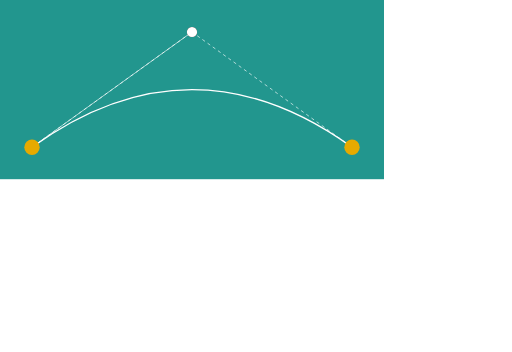
t = 0.00 s
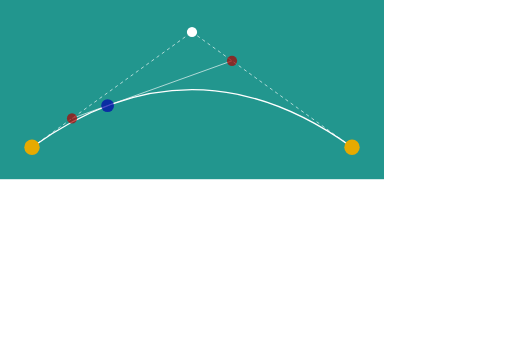
t = 1.25 s
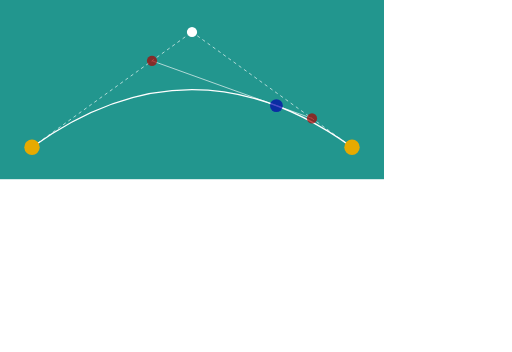
t = 3.75 s
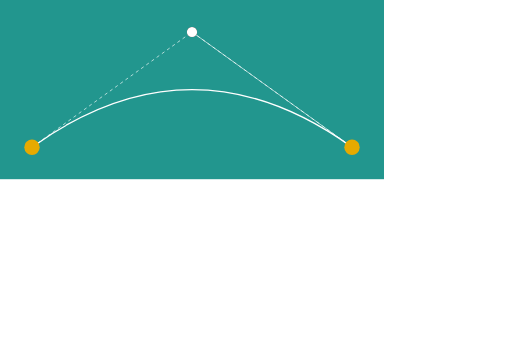
t = 5.00 s
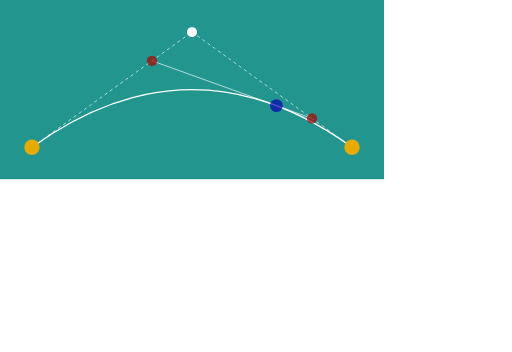
t = 6.25 s
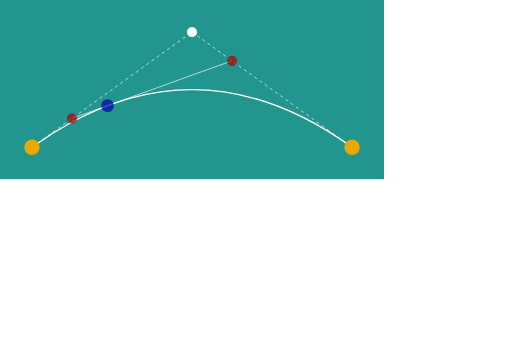
t = 8.75 s

The animated SVG that drew these frames (rendered in a browser with its animation timeline set to each time). Animation: 7 SMIL elements (animate=4,animateMotion=3); one cycle of 10.00 s, repeats indefinitely.

<!DOCTYPE svg PUBLIC "-//W3C//DTD SVG 1.1//EN" 
  "http://www.w3.org/Graphics/SVG/1.1/DTD/svg11.dtd">

<svg id="svg-container" class="svg-container" viewBox="200 270 800 550" xmlns="http://www.w3.org/2000/svg">
    <defs>
        <style type="text/css"><![CDATA[
            .edge-point {
                fill: rgb(230, 170, 0);
            }

            .runner {
                fill: #ac0000;
                opacity: 0.7;
            }

            .control-point {
                fill: white;
            }

            .bolt {
                fill: #0000ac;
                opacity: 0.7;
            }

            .bezier-curve {
                stroke: white;
                stroke-width: 2px;
            }

            .invisible-bezier-curve {
                stroke: red;
                stroke-opacity: 0.0;
                stroke-width: 16px;
            }

            .dashed-bezier {
                stroke: white;
                stroke-width: 1px;
                stroke-dasharray: 5;
            }

            .bezier-segment {
                stroke: white;
                stroke-width: 1px;
            }
        ]]></style>
    </defs>
    <rect width="100%" height="100%" fill="#22968e"/>
    <line id="start-edge-c-0" x1="250" x2="500" y1="500" y2="320" class="dashed-bezier"/>
    <line id="c-0-end-edge" x1="500" x2="750" y1="320" y2="500" class="dashed-bezier"/>
    <path id="curve" d="M 250 500 Q 500 320, 750 500" fill="none" class="bezier-curve"/>
    <line id="bezier-line" class="bezier-segment">
        <animate
            repeatCount="indefinite"
            dur="10s"
            attributeName="x1"
            values="250;500;250"
        />
        <animate
            repeatCount="indefinite"
            dur="10s"
            attributeName="y1"
            values="500;320;500"
        />
        <animate
            repeatCount="indefinite"
            dur="10s"
            attributeName="x2"
            values="500;750;500"
        />
        <animate
            repeatCount="indefinite"
            dur="10s"
            attributeName="y2"
            values="320;500;320"
        />
    </line>
    <circle id="slider" r="8" class="runner">
        <animateMotion
            repeatCount="indefinite"
            dur="10s"
            path="M 250 500 L 500 320 z"
        />
    </circle>
    <circle id="slider" r="8" class="runner">
        <animateMotion
            repeatCount="indefinite"
            dur="10s"
            path="M 500 320 L 750 500 z"
        />
    </circle>
    <circle id="slider" r="10" class="bolt">
        <animateMotion
            repeatCount="indefinite"
            dur="10s"
            path="M 250 500 Q 500 320, 750 500 Q 500 320, 250 500"
        />
    </circle>
    <circle id="edge-start" cx="250" cy="500" r="12" class="edge-point"/>
    <circle id="edge-end" cx="750" cy="500" r="12" class="edge-point"/>
    <circle id="c-0" cx="500" cy="320" r="8" class="control-point"/>
</svg>